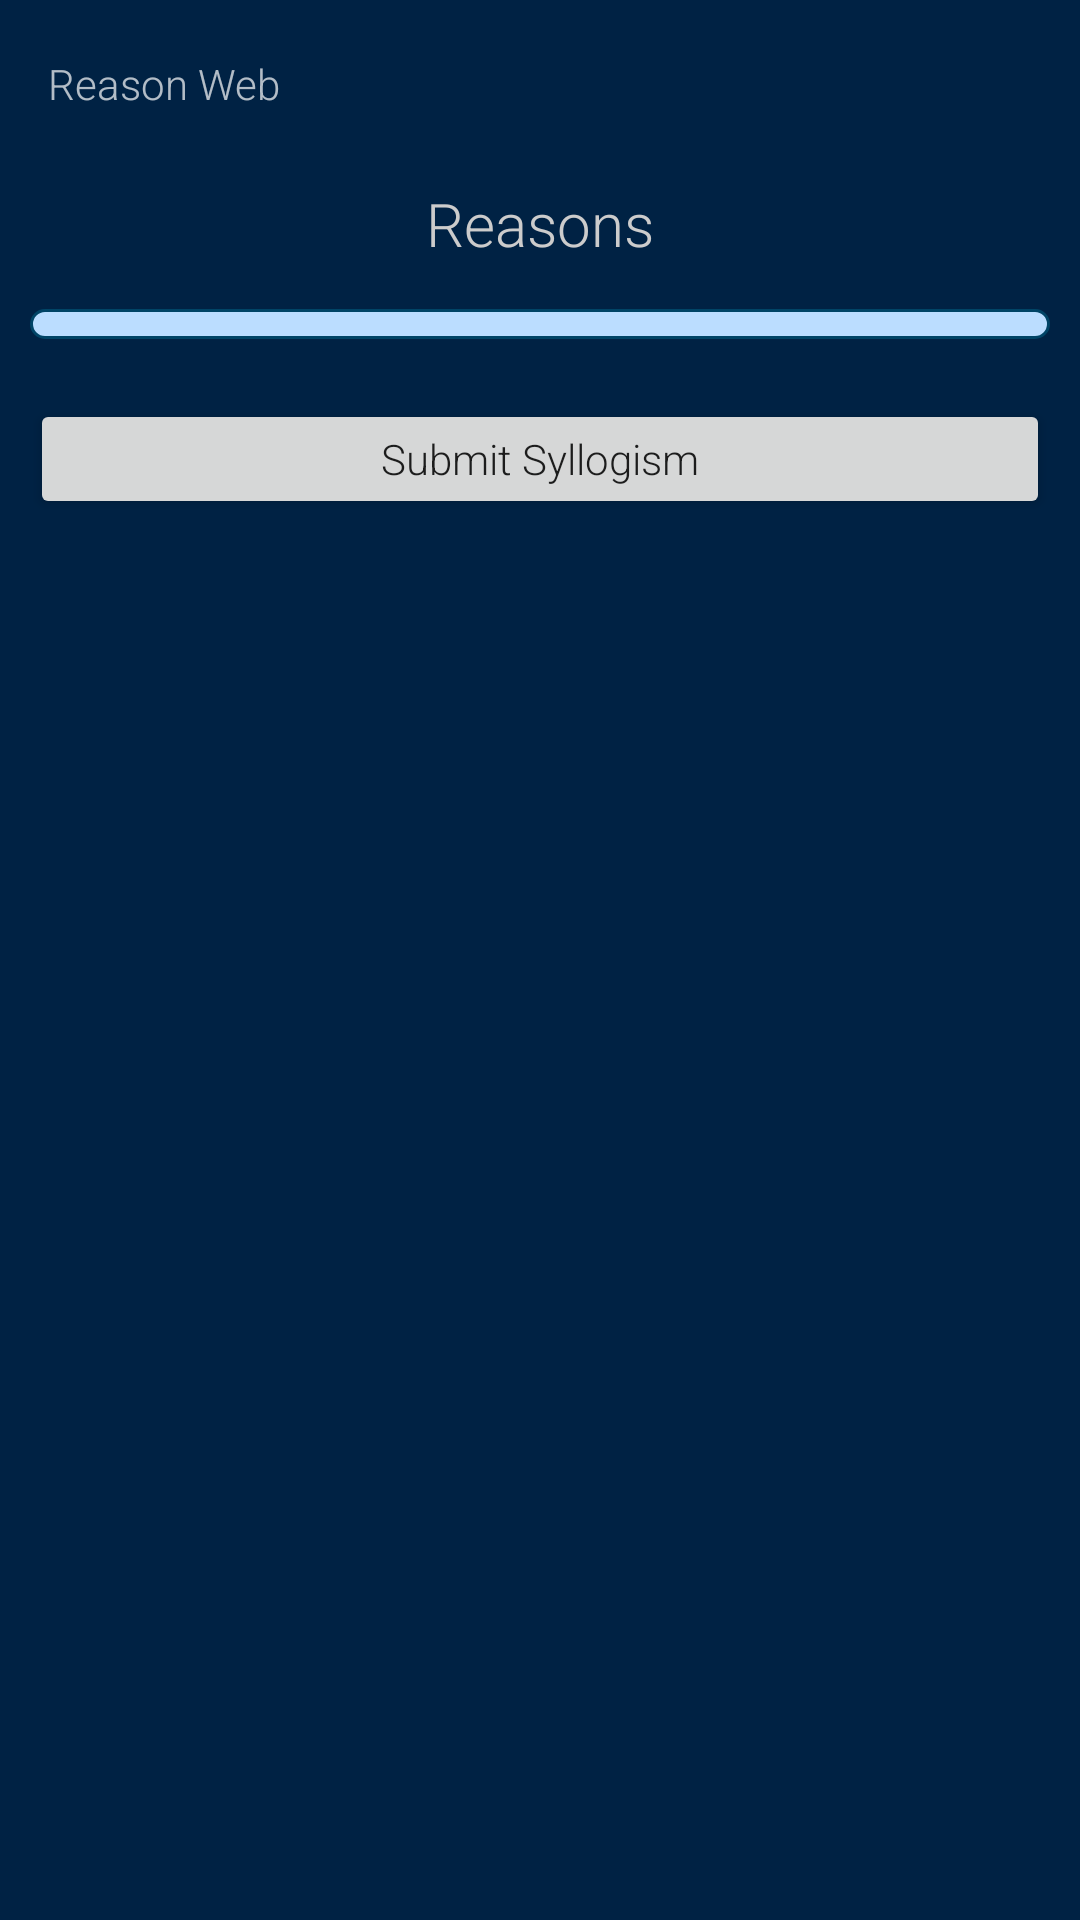

Android layout source for this screen:
<!-- AndroidManifest.xml: application theme AppTheme -->
<!-- res/layout/activity_sylllist.xml -->
<?xml version="1.0" encoding="utf-8"?>
<LinearLayout xmlns:android="http://schemas.android.com/apk/res/android"
    xmlns:app="http://schemas.android.com/apk/res-auto"
    android:orientation="vertical"
    android:layout_width="match_parent"
    android:layout_height="match_parent"
    android:background="@color/dark_blue">

    <android.support.v7.widget.Toolbar
        android:id="@+id/toolbar"
        android:layout_width="match_parent"
        android:layout_height="wrap_content"
        android:orientation="vertical"
        app:title="@string/main_title"
        app:subtitleTextAppearance="@color/header"
        app:titleTextAppearance="@color/header"
        app:theme="@style/ThemeOverlay.AppCompat.Dark.ActionBar"
        app:popupTheme="@style/ThemeOverlay.AppCompat.Light">

    </android.support.v7.widget.Toolbar>

    <TextView
        android:layout_width="match_parent"
        android:layout_height="wrap_content"
        android:text="Reasons"
        android:textSize="20sp"
        android:textColor="@color/header"
        android:padding="5dp"
        android:gravity="center_horizontal"/>

    <ListView
        android:layout_width="match_parent"
        android:layout_height="wrap_content"
        android:id="@+id/syll_list"
        android:minHeight="100dp"
        android:layout_margin="10dp"
        android:padding="5dp"
        android:background="@drawable/rounded_blue">
    </ListView>

    <Button
        android:layout_width="match_parent"
        android:layout_height="40dp"
        android:layout_margin="10dp"
        android:text="@string/submit_syll"
        android:id="@+id/submit_syll"
        android:textSize="14sp" />

</LinearLayout>
<!-- resources referenced by this layout -->
<resources>
  <color name="dark_blue">#FF002244</color>
  <color name="header">#FFCCCCCC</color>
  <!-- drawable rounded_blue (drawable) -->
  <?xml version="1.0" encoding="utf-8"?>
  <shape xmlns:android="http://schemas.android.com/apk/res/android"
      android:shape="rectangle" >
      <corners android:radius="10dp" />
      <stroke android:color="@color/blue" />
      <stroke android:width="1dp" />
      <solid android:color="@color/light_blue"/>
  </shape>
  <string name="main_title">Reason Web</string>
  <string name="submit_syll">Submit Syllogism</string>
  <style name="AppTheme" parent="Theme.AppCompat.Light.NoActionBar">
          <item name="android:fontFamily">sans-serif-light</item>
          <item name="android:windowNoTitle">true</item>
          <item name="windowActionBar">false</item>
          <item name="android:colorPrimaryDark">#551155</item>
          <item name="android:buttonStyle">@style/Button</item>
      </style>
  <color name="blue">#FF004466</color>
  <color name="light_blue">#FFBBDDFF</color>
  <style name="Button" parent="Widget.AppCompat.Button">
          <item name="android:textAllCaps">false</item>
      </style>
</resources>
